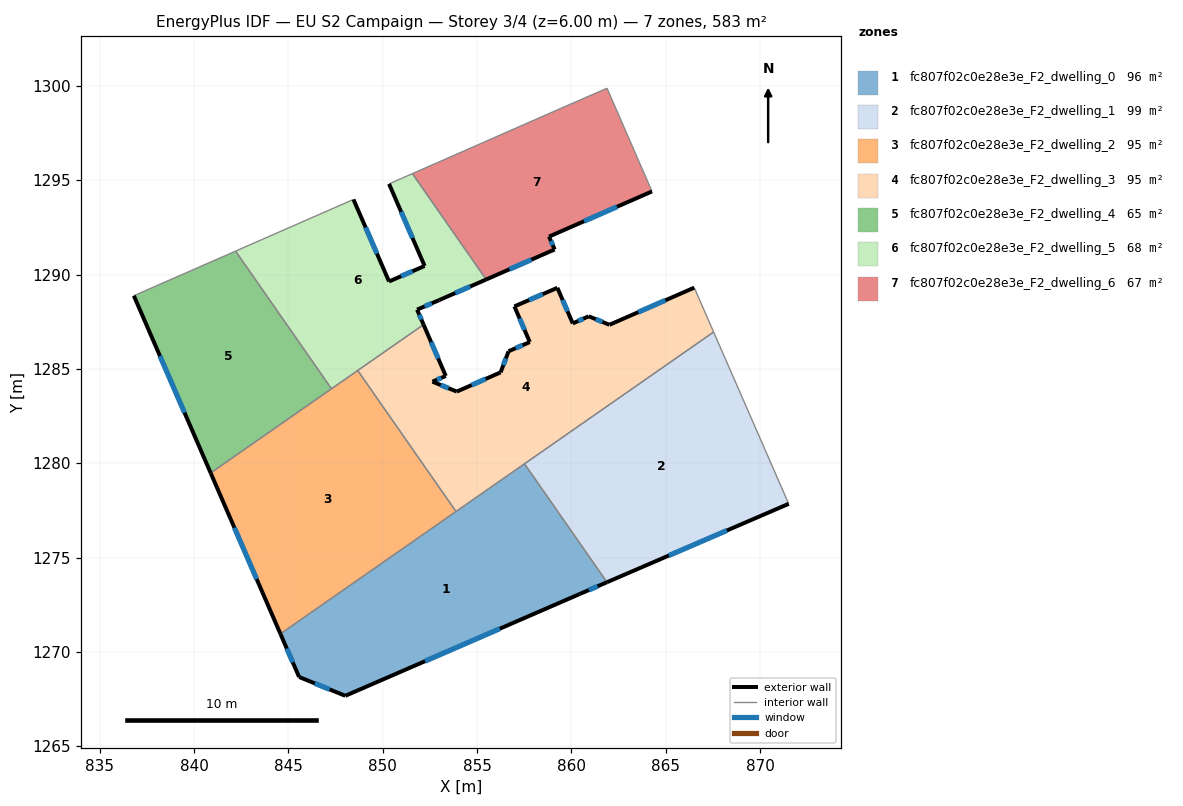
=== STOREY PLAN SPEC (per zone: floor XY polygon, exterior-wall plan segments, windows/doors) ===
zone 1: fc807f02c0e28e3e_F2_dwelling_0  (95.7 m²)
  floor: (857.51, 1279.97) (861.88, 1273.70) (860.43, 1273.07) (848.02, 1267.68) (845.57, 1268.67) (844.58, 1270.96)
  exterior wall: (844.58, 1270.96) – (845.57, 1268.67)  [2.5 m]
    window: (844.91, 1270.18) – (845.23, 1269.45)  [0.8 m²]
  exterior wall: (860.43, 1273.07) – (861.88, 1273.70)  [1.6 m]
    window: (860.92, 1273.28) – (861.39, 1273.48)  [0.5 m²]
  exterior wall: (848.02, 1267.68) – (860.43, 1273.07)  [13.5 m]
    window: (852.24, 1269.51) – (856.20, 1271.23)  [4.1 m²]
  exterior wall: (845.57, 1268.67) – (848.02, 1267.68)  [2.6 m]
    window: (846.40, 1268.33) – (847.18, 1268.02)  [0.8 m²]
  interior walls: 3
zone 2: fc807f02c0e28e3e_F2_dwelling_1  (98.8 m²)
  floor: (867.53, 1286.95) (871.51, 1277.85) (861.88, 1273.70) (857.51, 1279.97)
  exterior wall: (861.88, 1273.70) – (871.51, 1277.85)  [10.5 m]
    window: (865.16, 1275.11) – (868.24, 1276.44)  [3.2 m²]
  interior walls: 3
zone 3: fc807f02c0e28e3e_F2_dwelling_2  (94.9 m²)
  floor: (848.67, 1284.92) (853.88, 1277.44) (844.58, 1270.96) (840.88, 1279.49)
  exterior wall: (840.88, 1279.49) – (844.58, 1270.96)  [9.3 m]
    window: (842.14, 1276.58) – (843.32, 1273.86)  [2.8 m²]
  interior walls: 4
zone 4: fc807f02c0e28e3e_F2_dwelling_3  (94.9 m²)
  floor: (866.51, 1289.30) (867.53, 1286.95) (853.88, 1277.44) (848.67, 1284.92) (852.16, 1287.35) (853.34, 1284.63) (852.64, 1284.32) (853.92, 1283.80) (856.25, 1284.82) (856.67, 1285.93) (857.79, 1286.42) (856.98, 1288.31) (859.25, 1289.30) (860.07, 1287.41) (860.91, 1287.79) (862.01, 1287.34)
  exterior wall: (853.34, 1284.63) – (852.16, 1287.35)  [3.0 m]
    window: (852.94, 1285.55) – (852.56, 1286.42)  [0.9 m²]
  exterior wall: (852.64, 1284.32) – (853.34, 1284.63)  [0.8 m]
    window: (852.87, 1284.43) – (853.10, 1284.52)  [0.2 m²]
  exterior wall: (853.92, 1283.80) – (852.64, 1284.32)  [1.4 m]
    window: (853.49, 1283.98) – (853.07, 1284.14)  [0.4 m²]
  exterior wall: (856.25, 1284.82) – (853.92, 1283.80)  [2.5 m]
    window: (855.46, 1284.47) – (854.71, 1284.14)  [0.8 m²]
  exterior wall: (856.67, 1285.93) – (856.25, 1284.82)  [1.2 m]
    window: (856.52, 1285.55) – (856.39, 1285.20)  [0.4 m²]
  exterior wall: (857.79, 1286.42) – (856.67, 1285.93)  [1.2 m]
    window: (857.41, 1286.26) – (857.05, 1286.10)  [0.4 m²]
  exterior wall: (856.98, 1288.31) – (857.79, 1286.42)  [2.1 m]
    window: (857.25, 1287.67) – (857.51, 1287.07)  [0.6 m²]
  exterior wall: (859.25, 1289.30) – (856.98, 1288.31)  [2.5 m]
    window: (858.48, 1288.96) – (857.75, 1288.65)  [0.8 m²]
  exterior wall: (860.07, 1287.41) – (859.25, 1289.30)  [2.1 m]
    window: (859.79, 1288.05) – (859.53, 1288.65)  [0.6 m²]
  exterior wall: (860.91, 1287.79) – (860.07, 1287.41)  [0.9 m]
    window: (860.63, 1287.66) – (860.36, 1287.54)  [0.3 m²]
  exterior wall: (862.01, 1287.34) – (860.91, 1287.79)  [1.2 m]
    window: (861.64, 1287.49) – (861.29, 1287.63)  [0.4 m²]
  exterior wall: (866.51, 1289.30) – (862.01, 1287.34)  [4.9 m]
    window: (864.98, 1288.64) – (863.54, 1288.01)  [1.5 m²]
  interior walls: 5
zone 5: fc807f02c0e28e3e_F2_dwelling_4  (64.8 m²)
  floor: (842.20, 1291.24) (847.28, 1283.95) (840.88, 1279.49) (836.81, 1288.88)
  exterior wall: (836.81, 1288.88) – (840.88, 1279.49)  [10.2 m]
    window: (838.19, 1285.68) – (839.49, 1282.68)  [3.1 m²]
  interior walls: 3
zone 6: fc807f02c0e28e3e_F2_dwelling_5  (67.7 m²)
  floor: (851.57, 1295.35) (855.48, 1289.74) (853.00, 1288.65) (851.82, 1288.14) (852.16, 1287.35) (847.28, 1283.95) (842.20, 1291.24) (848.45, 1293.98) (850.33, 1289.63) (852.22, 1290.46) (850.33, 1294.80)
  exterior wall: (850.33, 1294.80) – (852.22, 1290.46)  [4.7 m]
    window: (850.97, 1293.32) – (851.58, 1291.94)  [1.5 m²]
  exterior wall: (853.00, 1288.65) – (855.48, 1289.74)  [2.7 m]
    window: (853.84, 1289.02) – (854.64, 1289.37)  [0.8 m²]
  exterior wall: (851.82, 1288.14) – (853.00, 1288.65)  [1.3 m]
    window: (852.22, 1288.31) – (852.60, 1288.48)  [0.4 m²]
  exterior wall: (852.16, 1287.35) – (851.82, 1288.14)  [0.9 m]
    window: (852.05, 1287.62) – (851.94, 1287.87)  [0.3 m²]
  exterior wall: (850.33, 1289.63) – (848.45, 1293.98)  [4.7 m]
    window: (849.69, 1291.11) – (849.09, 1292.50)  [1.5 m²]
  exterior wall: (852.22, 1290.46) – (850.33, 1289.63)  [2.1 m]
    window: (851.58, 1290.18) – (850.97, 1289.91)  [0.6 m²]
  interior walls: 6
zone 7: fc807f02c0e28e3e_F2_dwelling_6  (66.6 m²)
  floor: (861.88, 1299.87) (864.27, 1294.41) (858.81, 1292.01) (859.11, 1291.33) (855.48, 1289.74) (851.57, 1295.35) (859.23, 1298.72)
  exterior wall: (858.81, 1292.01) – (864.27, 1294.41)  [6.0 m]
    window: (860.67, 1292.83) – (862.41, 1293.59)  [1.8 m²]
  exterior wall: (859.11, 1291.33) – (858.81, 1292.01)  [0.7 m]
    window: (859.01, 1291.56) – (858.91, 1291.78)  [0.2 m²]
  exterior wall: (855.48, 1289.74) – (859.11, 1291.33)  [4.0 m]
    window: (856.72, 1290.28) – (857.88, 1290.79)  [1.2 m²]
  interior walls: 4

=== DERIVED (storey summary) ===
Building: EU S2 Campaign
Storey: 3 of 4  (floor level z = 6.00 m)
Storey gross floor area: 583.5 m²
Zones on this storey: 7
  - fc807f02c0e28e3e_F2_dwelling_0: floor 95.7 m²; exterior wall 20.3 m (60.8 m²); 4 window(s) 6.2 m²; WWR 10.2%
  - fc807f02c0e28e3e_F2_dwelling_1: floor 98.8 m²; exterior wall 10.5 m (31.5 m²); 1 window(s) 3.2 m²; WWR 10.2%
  - fc807f02c0e28e3e_F2_dwelling_2: floor 94.9 m²; exterior wall 9.3 m (27.9 m²); 1 window(s) 2.8 m²; WWR 10.2%
  - fc807f02c0e28e3e_F2_dwelling_3: floor 94.9 m²; exterior wall 23.7 m (71.1 m²); 12 window(s) 7.3 m²; WWR 10.2%
  - fc807f02c0e28e3e_F2_dwelling_4: floor 64.8 m²; exterior wall 10.2 m (30.7 m²); 1 window(s) 3.1 m²; WWR 10.2%
  - fc807f02c0e28e3e_F2_dwelling_5: floor 67.7 m²; exterior wall 16.4 m (49.2 m²); 6 window(s) 5.0 m²; WWR 10.2%
  - fc807f02c0e28e3e_F2_dwelling_6: floor 66.6 m²; exterior wall 10.7 m (32.0 m²); 3 window(s) 3.3 m²; WWR 10.2%
Zone adjacency (shared interzone walls):
  - fc807f02c0e28e3e_F2_dwelling_0 ↔ fc807f02c0e28e3e_F2_dwelling_1
  - fc807f02c0e28e3e_F2_dwelling_0 ↔ fc807f02c0e28e3e_F2_dwelling_2
  - fc807f02c0e28e3e_F2_dwelling_0 ↔ fc807f02c0e28e3e_F2_dwelling_3
  - fc807f02c0e28e3e_F2_dwelling_1 ↔ fc807f02c0e28e3e_F2_dwelling_3
  - fc807f02c0e28e3e_F2_dwelling_2 ↔ fc807f02c0e28e3e_F2_dwelling_3
  - fc807f02c0e28e3e_F2_dwelling_2 ↔ fc807f02c0e28e3e_F2_dwelling_4
  - fc807f02c0e28e3e_F2_dwelling_2 ↔ fc807f02c0e28e3e_F2_dwelling_5
  - fc807f02c0e28e3e_F2_dwelling_3 ↔ fc807f02c0e28e3e_F2_dwelling_5
  - fc807f02c0e28e3e_F2_dwelling_4 ↔ fc807f02c0e28e3e_F2_dwelling_5
  - fc807f02c0e28e3e_F2_dwelling_5 ↔ fc807f02c0e28e3e_F2_dwelling_6